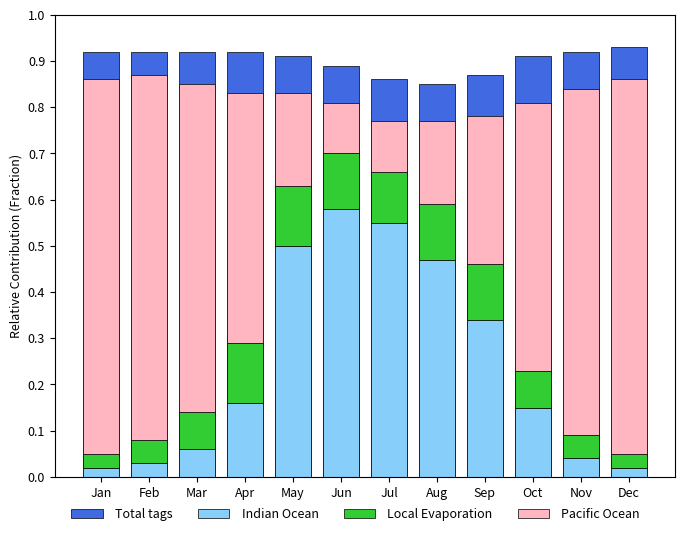

This chart was generated by the following Python code: (Note: this script raises an exception after producing the figure.)
# import modules
import numpy as np
import matplotlib.pyplot as plt
import matplotlib.cm as cm


odir = "/scratch/d/dylan/harryli/gpcdata/Analysis/icam5/SEA_wt_1920today/climatology/watertag/"

lats = 10
latn = 20
lonw = 100
lone = 110
iniyear = 1980
endyear = 2005


##############################################################################
# reading data
##############################################################################


month = np.array([1, 2, 3, 4, 5, 6, 7, 8, 9, 10, 11, 12])
prect = np.array([1.54, 1.37, 2.05, 3.51, 6.12, 6.28, 8.05, 7.72, 8.31, 7.66, 5.04, 2.53])

localfrac = np.array([0.03, 0.05, 0.08, 0.13, 0.13, 0.12, 0.11, 0.12, 0.12, 0.08, 0.05, 0.03])
localpre = prect*localfrac

indoceanfrac = np.array([0.02, 0.03, 0.06, 0.16, 0.50, 0.58, 0.55, 0.47, 0.34, 0.15, 0.04, 0.02])
indoceanpre = prect*indoceanfrac

pacificfrac = np.array([0.81, 0.79, 0.71, 0.54, 0.20, 0.11, 0.11, 0.18, 0.32, 0.58, 0.75, 0.81])
pacificpre = prect*pacificfrac

tagfrac = np.array([0.92, 0.92, 0.92, 0.92, 0.91, 0.89, 0.86, 0.85, 0.87, 0.91, 0.92, 0.93])

monnam = ['Jan', 'Feb', 'Mar', 'Apr', 'May', 'Jun', 'Jul', 'Aug', 'Sep', 'Oct', 'Nov', 'Dec']

##############################################################################
# plot for Fractional moisture contribution
##############################################################################
legends = ['Total tags', 'Indian Ocean', 'Local Evaporation', 'Pacific Ocean']
filename = "icam_"+str(iniyear)+"_"+str(endyear)+"_SEA_watersource_frac_"+str(lats) + \
    "N_"+str(latn)+"N_"+str(lonw)+"E_"+str(lone)+"E_py"
title = "CESM "+str(iniyear)+" to "+str(endyear)+" Fractional Moisture Sources Contribution to SEA Precipitation"

plt.clf()
figsize = (8, 6)
fig = plt.figure(figsize=figsize)
ax = fig.add_subplot(1, 1, 1)

ax.bar(month, tagfrac, width=0.75, color='royalblue', edgecolor='black', linewidth=.5, label=legends[0])
ax.bar(month, indoceanfrac, width=0.75, color='lightskyblue', edgecolor='black', linewidth=.5, label=legends[1])
ax.bar(month, localfrac, width=0.75, bottom=indoceanfrac, color='limegreen',
       edgecolor='black', linewidth=.5, label=legends[2])
ax.bar(month, pacificfrac, width=0.75, bottom=indoceanfrac +
       localfrac, color='lightpink', edgecolor='black', linewidth=.5, label=legends[3])

ax.set_xticks(month)
ax.set_xticklabels(monnam, fontsize=9)
yticks = np.arange(0, 1.1, 0.1)
ax.set_yticks(np.arange(0, 1.1, 0.1))
ax.set_yticklabels([str(np.round(yy, 2)) for yy in yticks], fontsize=9)
ax.set_ylabel('Relative Contribution (Fraction)', fontsize=9, labelpad=3.5)

# fig.subplots_adjust(bottom=0.4)
ax.legend(ncol=len(legends), bbox_to_anchor=(0.06, -.12, .85, 0.2),
          loc='lower center', fontsize=9, edgecolor='None', handlelength=2.5, handletextpad=1., columnspacing=2.)

plt.savefig(odir+filename+'.png', bbox_inches='tight', dpi=600)
plt.suptitle(title, fontsize=9, y=0.95)
plt.savefig(odir+filename+'.pdf', bbox_inches='tight', dpi=600)
plt.close(fig)


##############################################################################
# plot for Fractional moisture contribution
##############################################################################
legends = ['SEA Precipitation', 'Indian Ocean', 'Local Evaporation', 'Pacific Ocean']
filename = "icam_"+str(iniyear)+"_"+str(endyear)+"_SEA_watersource_"+str(lats) + \
    "N_"+str(latn)+"N_"+str(lonw)+"E_"+str(lone)+"E_py"
title = "CESM "+str(iniyear)+" to "+str(endyear)+" Fractional Moisture Sources Contribution to SEA Precipitation"

plt.clf()
figsize = (8, 6)
fig = plt.figure(figsize=figsize)
ax = fig.add_subplot(1, 1, 1)

# ax.bar(month, prect, width=0.75, color='royalblue', edgecolor='black', linewidth=.5, label=legends[0])
# ax.bar(month, indoceanpre, width=0.75, color='lightskyblue', edgecolor='black', linewidth=.5, label=legends[1])
# ax.bar(month, localpre, width=0.75, bottom=indoceanpre, color='limegreen',
#        edgecolor='black', linewidth=.5, label=legends[2])
# ax.bar(month, pacificpre, width=0.75, bottom=indoceanpre +
#        localpre, color='lightpink', edgecolor='black', linewidth=.5, label=legends[3])

ax.plot(month, prect, color='royalblue', linestyle='solid', linewidth=2., label=legends[0])
ax.plot(month, indoceanpre, color='lightskyblue', linestyle='solid', linewidth=2., label=legends[1])
ax.plot(month, localpre,  color='limegreen', linestyle='solid', linewidth=2., label=legends[2])
ax.plot(month, pacificpre, color='lightpink', linestyle='solid', linewidth=2., label=legends[3])

ax.set_xticks(month)
ax.set_xticklabels(monnam, fontsize=9)
yticks = np.arange(0, 9.1, 1.)
ax.set_yticks(yticks)
ax.set_yticklabels([str(np.round(yy, 2)) for yy in yticks], fontsize=9)
ax.set_ylabel('Precipitation (mm/day)', fontsize=9, labelpad=3.5)

# fig.subplots_adjust(bottom=0.4)
ax.legend(ncol=len(legends), bbox_to_anchor=(0.06, -.12, .85, 0.2),
          loc='lower center', fontsize=9, edgecolor='None', handlelength=2.5, handletextpad=1., columnspacing=2.)

plt.savefig(odir+filename+'.png', bbox_inches='tight', dpi=600)
plt.suptitle(title, fontsize=9, y=0.95)
plt.savefig(odir+filename+'.pdf', bbox_inches='tight', dpi=600)
plt.close(fig)
